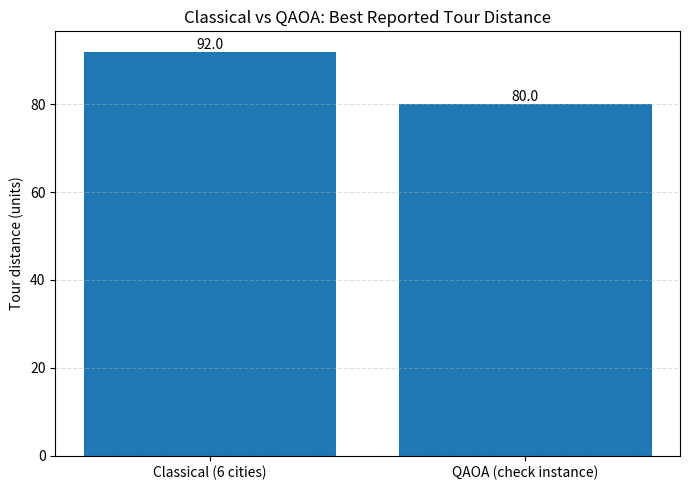
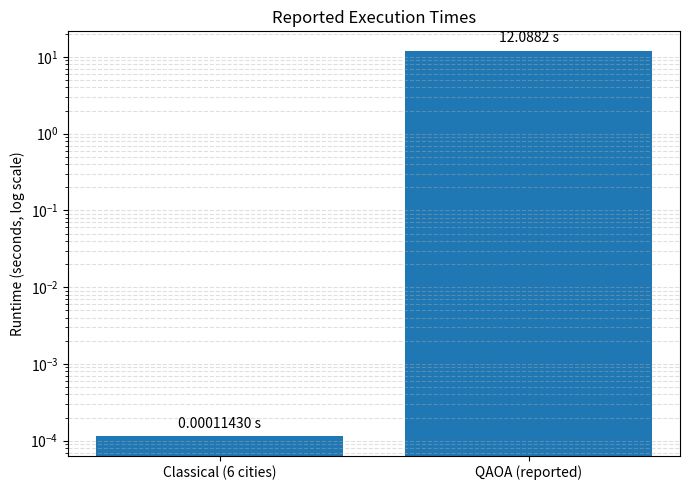
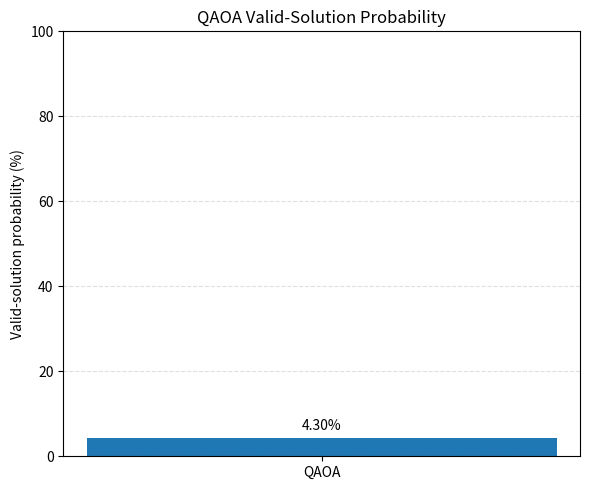

Reproduce these figures in Python, in order.

import matplotlib.pyplot as plt
import numpy as np

# Results copied from your terminal outputs
classical_6city_distance = 92
classical_6city_runtime = 0.00011430

qaoa_reported_distance = 80
qaoa_runtime = 12.0882
qaoa_valid_probability = 4.30

# Graph 1: Best tour distance
plt.figure(figsize=(7, 5))
bars = plt.bar(
    ["Classical (6 cities)", "QAOA (check instance)"],
    [classical_6city_distance, qaoa_reported_distance]
)
plt.ylabel("Tour distance (units)")
plt.title("Classical vs QAOA: Best Reported Tour Distance")
plt.bar_label(bars, fmt="%.1f")
plt.grid(axis="y", linestyle="--", alpha=0.4)
plt.tight_layout()
plt.savefig("graph1_distance.png", dpi=300)
plt.close()

# Graph 2: Runtime, logarithmic scale
plt.figure(figsize=(7, 5))
bars = plt.bar(
    ["Classical (6 cities)", "QAOA (reported)"],
    [classical_6city_runtime, qaoa_runtime]
)
plt.yscale("log")
plt.ylabel("Runtime (seconds, log scale)")
plt.title("Reported Execution Times")
plt.bar_label(bars, labels=[
    f"{classical_6city_runtime:.8f} s",
    f"{qaoa_runtime:.4f} s"
], padding=4)
plt.grid(axis="y", which="both", linestyle="--", alpha=0.4)
plt.tight_layout()
plt.savefig("graph2_runtime.png", dpi=300)
plt.close()

# Graph 3: QAOA valid-solution probability
plt.figure(figsize=(6, 5))
plt.bar(["QAOA"], [qaoa_valid_probability])
plt.ylabel("Valid-solution probability (%)")
plt.title("QAOA Valid-Solution Probability")
plt.ylim(0, 100)
plt.text(0, qaoa_valid_probability + 2,
         f"{qaoa_valid_probability:.2f}%", ha="center")
plt.grid(axis="y", linestyle="--", alpha=0.4)
plt.tight_layout()
plt.savefig("graph3_valid_probability.png", dpi=300)
plt.close()

print("Graphs saved:")
print("graph1_distance.png")
print("graph2_runtime.png")
print("graph3_valid_probability.png")
print()
print("WARNING: The 92-unit result is from the six-city run.")
print("The 80-unit QAOA result uses a four-city route.")
print("Do not report the distance chart as a same-instance")
print("comparison until both scripts use the same distance matrix.")
classical_distance = 80
qaoa_distance = 80

classical_runtime = 0.00011430  # Replace with the new 4-city run's time
qaoa_runtime = 12.0882
qaoa_valid_probability = 4.30
